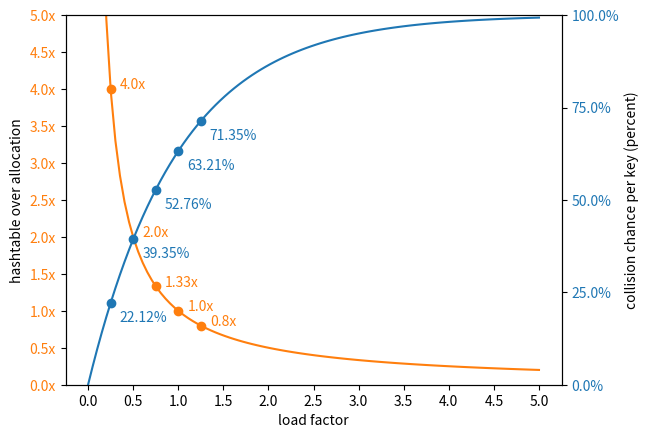

This figure's Python source:
import numpy as np
import matplotlib as mpl
import matplotlib.pyplot as plt
import matplotlib.colors as mcolors
import pandas as pd
import math as math

# Plot expected colliding keys based on load_factor
def plot_expected_colliding_keys():
    fix, ax2 = plt.subplots()
    ax1 = ax2.twinx()

    # E[X] : X collision probability per key
    color1 = 'tab:blue'
    x = np.linspace(0, 5, 100)
    y = 1 - np.exp(-x)
    yticks = np.linspace(0,1,5)
    ax1.set_yticks(yticks)
    ax1.set_yticklabels([f"{round(100*y, 2)}%" for y in yticks])
    ax1.set_ylabel("collision chance per key (percent)")
    ax1.tick_params(axis='y', labelcolor=color1)
    ax1.set_ylim(min(yticks),max(yticks))
    ax1.plot(x, y, color=color1)

    # Hashtable size
    color2 = 'tab:orange'
    x = np.linspace(0, 5, 100)
    y = [1 / x if x > 0 else 4294967296 for x in x]
    yticks = np.linspace(0, 5, 11)
    ax2.set_yticks(yticks)
    ax2.set_yticklabels([f"{y}x" for y in yticks])
    ax2.set_ylabel("hashtable over allocation")
    ax2.tick_params(axis='y', labelcolor=color2)
    ax2.set_ylim(min(yticks),max(yticks))
    ax2.plot(x, y, color=color2)

    # Annotated special points of interest
    x = [0.25, 0.5, 0.75, 1.0, 1.25]
    y = [1 - math.exp(-x) for x in x]
    ax1.scatter(x,y, color=color1)
    for i, yi in enumerate(y):
        percent = round(yi*100,2)
        ax1.annotate(f"{percent}%", (x[i]+0.1, y[i]-0.05), color=color1)
    x = [0.25, 0.5, 0.75, 1.0, 1.25]
    y = [1 / x for x in x]
    ax2.scatter([x for x in x if x != 0.5], [y for y in y if y != 2], color=color2)
    for i, yi in enumerate(y):
        ax2.annotate(f"{round(yi, 2)}x", (x[i]+0.1, y[i]), color=color2)

    # customize x ticks
    plt.xticks(np.linspace(0, 5, 11))
    ax2.set_xlabel("load factor")

    plt.savefig(f"out/expected_colliding_keys.pdf", bbox_inches='tight')

plot_expected_colliding_keys()
